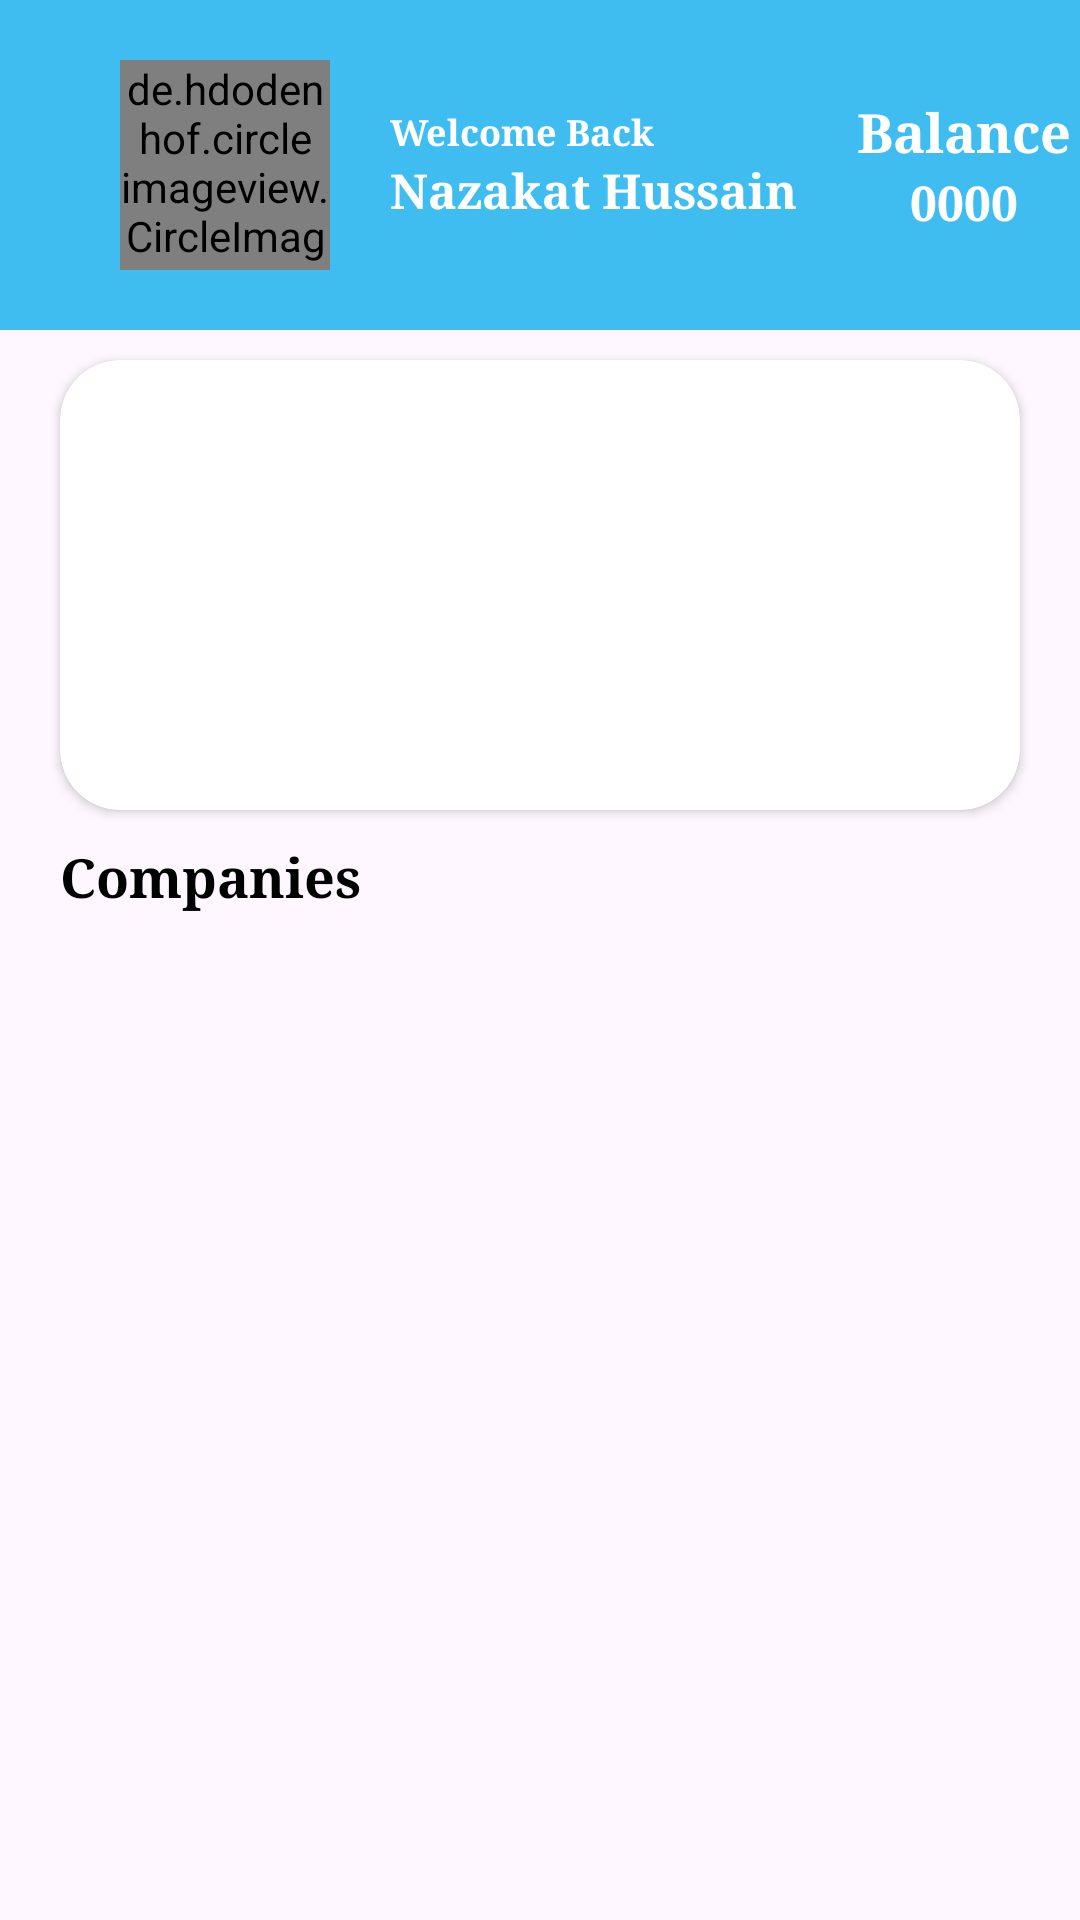

Layout XML and referenced resources for this Android screen:
<!-- AndroidManifest.xml: application theme Theme.Drips_watter -->
<!-- res/layout/fragment_user_home.xml -->
<?xml version="1.0" encoding="utf-8"?>
<LinearLayout xmlns:android="http://schemas.android.com/apk/res/android"
    xmlns:tools="http://schemas.android.com/tools"
    android:layout_width="match_parent"
    android:layout_height="match_parent"
    xmlns:app="http://schemas.android.com/apk/res-auto"
    android:orientation="vertical"
    tools:context=".UserHome">
    <LinearLayout
        android:layout_width="match_parent"
        android:layout_height="match_parent"
        android:orientation="vertical">

        <LinearLayout
            android:layout_width="match_parent"
            android:layout_height="110dp"
            android:background="#3FBDF1"
            android:paddingLeft="40dp"
            android:gravity="center_vertical"
            android:orientation="horizontal">
            <de.hdodenhof.circleimageview.CircleImageView
                android:id="@+id/user_proflie_image_data"
                android:layout_width="70dp"
                android:layout_height="70dp"
                android:src="@drawable/profile_vector" />
            <LinearLayout
                android:layout_width="wrap_content"
                android:layout_height="wrap_content"
                android:layout_marginLeft="20dp"
                android:orientation="vertical">
                <TextView
                    android:id="@+id/user_greedings_data"
                    android:layout_width="match_parent"
                    android:layout_height="wrap_content"
                    android:textStyle="bold"
                    android:text="Welcome Back"
                    android:textColor="#FFFFFF"
                    android:fontFamily="serif"
                    android:textSize="12sp"/>
                <TextView
                    android:id="@+id/user_name_data"
                    android:layout_width="match_parent"
                    android:layout_height="wrap_content"
                    android:textStyle="bold"
                    android:text="Nazakat Hussain"
                    android:textColor="#FFFFFF"
                    android:fontFamily="serif"
                    android:textSize="16sp"/>
            </LinearLayout>
            <LinearLayout
                android:layout_width="wrap_content"
                android:layout_height="wrap_content"
                android:layout_marginLeft="20dp"
                android:orientation="vertical">
                <TextView
                    android:layout_width="match_parent"
                    android:layout_height="wrap_content"
                    android:textStyle="bold"
                    android:text="Balance"
                    android:textColor="#FFFFFF"
                    android:fontFamily="serif"
                    android:textSize="18sp"/>
                <TextView
                    android:id="@+id/user_balence_data"
                    android:layout_width="match_parent"
                    android:layout_height="wrap_content"
                    android:textStyle="bold"
                    android:text="0000"
                    android:textAlignment="center"
                    android:textColor="#FFFFFF"
                    android:fontFamily="serif"
                    android:textSize="16sp"/>
            </LinearLayout>
        </LinearLayout>
        <androidx.cardview.widget.CardView
            android:layout_width="match_parent"
            android:layout_height="150dp"
            android:layout_marginLeft="20dp"
            android:layout_marginRight="20dp"
            android:layout_marginTop="10dp"
            app:cardCornerRadius="20dp">
            <RelativeLayout
                android:id="@+id/rl_slider"
                android:layout_width="match_parent"
                android:layout_height="wrap_content">


                <ViewFlipper
                    android:id="@+id/user_flipper"
                    android:layout_width="match_parent"
                    android:layout_height="150dp">

                    
                    <ImageView
                        android:layout_width="match_parent"
                        android:layout_height="match_parent"
                        android:src="@drawable/a11"
                        android:scaleType="fitXY"

                        />

                    <ImageView
                        android:layout_width="match_parent"
                        android:layout_height="match_parent"
                        android:src="@drawable/a22"
                        android:scaleType="fitXY"
                        />
                    <ImageView
                        android:layout_width="match_parent"
                        android:layout_height="match_parent"
                        android:src="@drawable/a33"
                        android:scaleType="fitXY"
                        />


                </ViewFlipper>





            </RelativeLayout>
        </androidx.cardview.widget.CardView>

        <TextView
            android:layout_width="wrap_content"
            android:layout_height="wrap_content"
            android:textStyle="bold"
            android:layout_marginLeft="20dp"
            android:layout_marginRight="20dp"
            android:layout_marginTop="10dp"
            android:text="Companies"
            android:textColor="#000000"
            android:fontFamily="serif"
            android:textSize="18sp"/>

        <GridView
            android:id="@+id/user_company_grid"
            android:layout_width="match_parent"
            android:layout_height="wrap_content"
            android:layout_marginLeft="20dp"
            android:layout_marginRight="20dp"
            android:layout_marginTop="10dp"
            android:numColumns="2"
            android:verticalSpacing="5dp"
            android:horizontalSpacing="5dp"
            tools:listitem="@layout/company_list"
            android:gravity="center"/>


    </LinearLayout>



</LinearLayout>
<!-- res/layout/company_list.xml (included above) -->
<?xml version="1.0" encoding="utf-8"?>
<androidx.cardview.widget.CardView xmlns:android="http://schemas.android.com/apk/res/android"
    android:layout_width="120dp"
    android:layout_height="120dp"

    android:id="@+id/user_company_click"
    xmlns:app="http://schemas.android.com/apk/res-auto"
    app:cardCornerRadius="20dp">
    <LinearLayout
        android:layout_width="match_parent"
        android:layout_height="wrap_content"
        android:padding="10dp"
        android:background="#5DCCFC"
        android:layout_gravity="center_horizontal"
        android:gravity="center"
        android:orientation="vertical">
        <de.hdodenhof.circleimageview.CircleImageView
            android:id="@+id/user_company_logo"
            android:layout_width="80dp"
            android:layout_height="80dp"
            android:src="@drawable/user_img" />
        <TextView
            android:id="@+id/user_company_name"
            android:layout_width="match_parent"
            android:layout_height="wrap_content"
            android:textStyle="bold"
            android:text="Nestle"
            android:layout_marginTop="5dp"
            android:textColor="#000000"
            android:textAlignment="center"
            android:fontFamily="serif"
            android:textSize="14sp"/>
    </LinearLayout>

</androidx.cardview.widget.CardView>
<!-- resources referenced by this layout -->
<resources>
  <!-- drawable a33: jpg bitmap (drawable, 351909 bytes) -->
  <!-- drawable profile_vector: png bitmap (drawable, 111540 bytes) -->
  <!-- drawable user_img: png bitmap (drawable, 47827 bytes) -->
  <style name="Theme.Drips_watter" parent="Base.Theme.Drips_watter" />
  <style name="Base.Theme.Drips_watter" parent="Theme.Material3.DayNight.NoActionBar">
          
          
      </style>
</resources>
